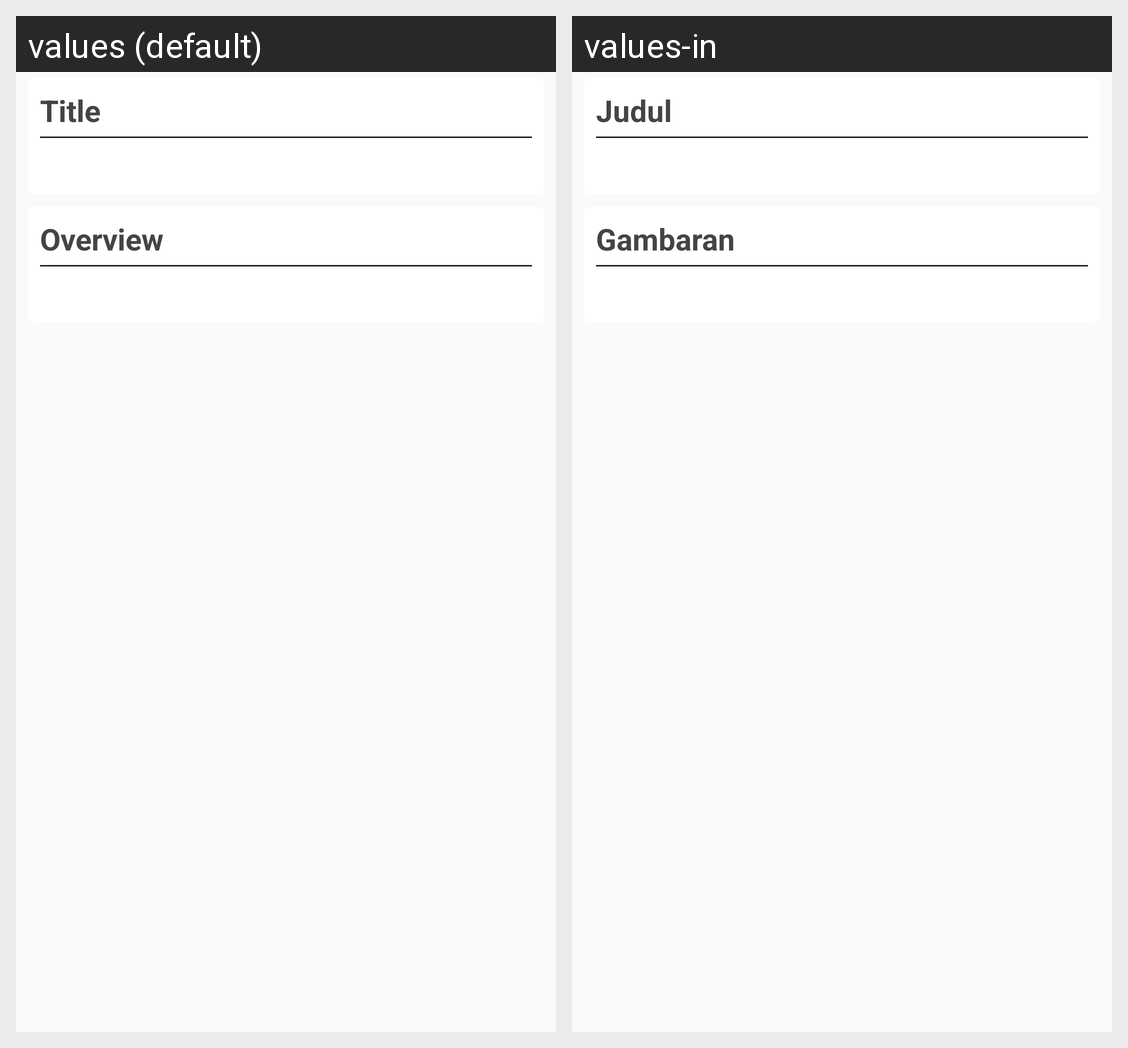

For this localized Android screen grid, give each drawn string resource with its value in every locale shown.
Android screen res/layout/detail_content.xml rendered under 2 locales, left to right: values (default), values-in. Device: Nexus 5 (rendered at 1080×1920; each locale shown at half size, 540×960, under a caption strip naming it); theme AppTheme.
Strings drawn on this screen, with the default value and each locale's value (text and hints the layout hard-codes, and strings that could not be matched under every locale, appear in the picture but are not listed):

detail_title
  values: Title
  values-in: Judul

detail_overview
  values: Overview
  values-in: Gambaran
